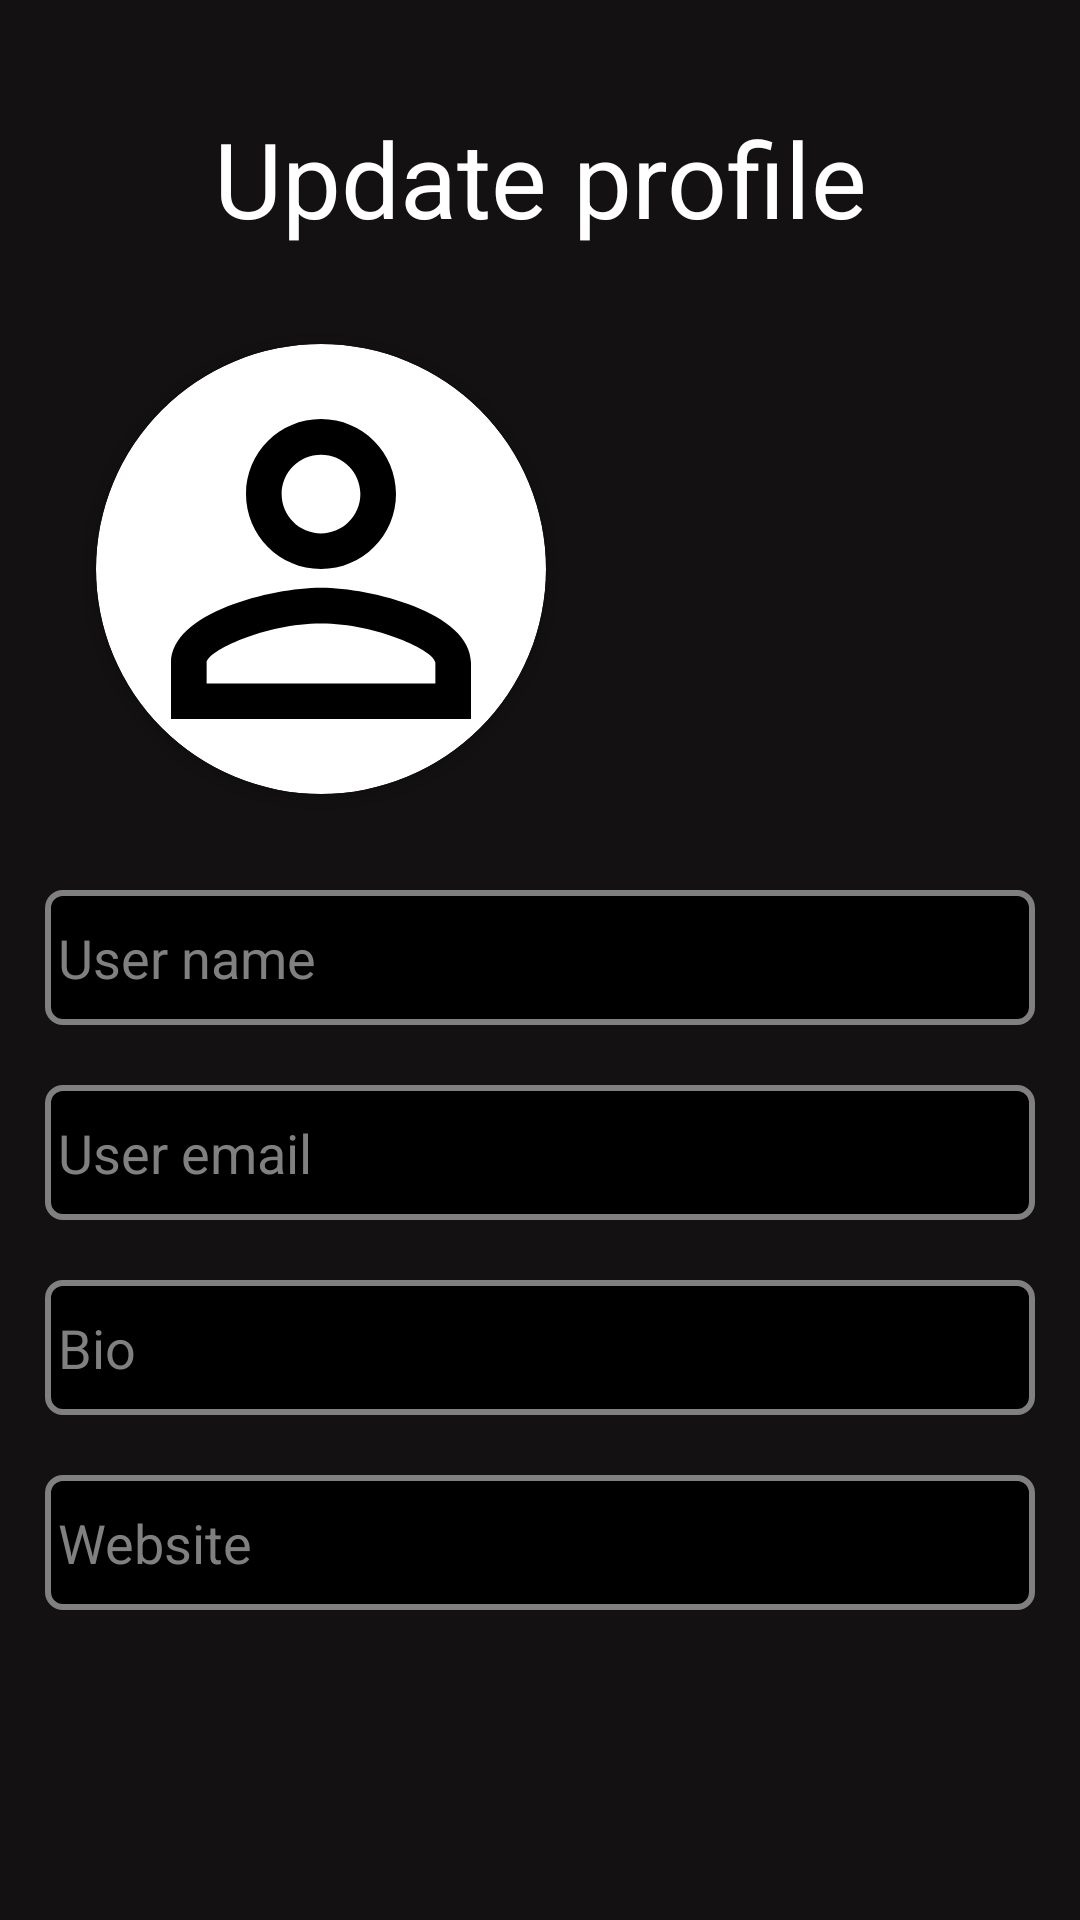

Produce the Android XML layout that renders to this screen, including the resource entries it uses.
<!-- AndroidManifest.xml: application theme Theme.BloodHelp -->
<!-- res/layout/activity_create_profile.xml -->
<?xml version="1.0" encoding="utf-8"?>
<androidx.constraintlayout.motion.widget.MotionLayout xmlns:android="http://schemas.android.com/apk/res/android"
    xmlns:app="http://schemas.android.com/apk/res-auto"
    xmlns:tools="http://schemas.android.com/tools"
    android:layout_width="match_parent"
    android:layout_height="match_parent"
    android:background="#131111"
    app:layoutDescription="@xml/activity_create_profile_scene"
    tools:context=".Create_Profile">

    <TextView
        android:id="@+id/textView3"
        android:layout_width="match_parent"
        android:layout_height="wrap_content"
        android:layout_marginTop="36dp"
        android:text="Update profile"

        android:textAlignment="center"
        android:textColor="@color/white"
        android:textSize="35dp"
        app:layout_constraintEnd_toEndOf="parent"
        app:layout_constraintHorizontal_bias="1.0"
        app:layout_constraintStart_toStartOf="parent"
        app:layout_constraintTop_toTopOf="parent" />

    <androidx.cardview.widget.CardView
        android:id="@+id/cardView"
        android:layout_width="150dp"
        android:layout_height="150dp"
        android:layout_marginStart="32dp"
        android:layout_marginTop="32dp"
        app:cardCornerRadius="75dp"
        app:cardPreventCornerOverlap="false"
        app:layout_constraintStart_toStartOf="parent"
        app:layout_constraintTop_toBottomOf="@+id/textView3">

        <ImageView
            android:id="@+id/profile_image"
            android:layout_width="match_parent"
            android:layout_height="match_parent"
            android:background="@drawable/baseline_person_outline_24"
            android:backgroundTint="@color/black"
            android:clickable="true"
            android:scaleType="fitCenter" />
    </androidx.cardview.widget.CardView>

    <EditText
        android:id="@+id/profile_username"
        android:layout_width="match_parent"
        android:layout_height="45dp"
        android:layout_marginLeft="15dp"
        android:layout_marginTop="32dp"
        android:layout_marginRight="15dp"
        android:background="@drawable/custom_input"
        android:hint=" User name"
        android:textColor="@color/white"
        android:textColorHint="@color/grey"
        app:layout_constraintEnd_toEndOf="parent"
        app:layout_constraintStart_toStartOf="parent"
        app:layout_constraintTop_toBottomOf="@+id/cardView" />

    <EditText
        android:id="@+id/profile_email"
        android:layout_width="match_parent"
        android:layout_height="45dp"
        android:layout_marginLeft="15dp"
        android:layout_marginTop="20dp"
        android:layout_marginRight="15dp"
        android:background="@drawable/custom_input"
        android:hint=" User email"
        android:textColor="@color/white"
        android:textColorHint="@color/grey"
        app:layout_constraintEnd_toEndOf="parent"
        app:layout_constraintHorizontal_bias="0.0"
        app:layout_constraintStart_toStartOf="parent"

        app:layout_constraintTop_toBottomOf="@+id/profile_username" />

    <EditText
        android:id="@+id/profile_bio"
        android:layout_width="match_parent"
        android:layout_height="45dp"
        android:layout_marginLeft="15dp"
        android:layout_marginTop="20dp"
        android:layout_marginRight="15dp"
        android:background="@drawable/custom_input"
        android:hint=" Bio"
        android:textColor="@color/white"
        android:textColorHint="@color/grey"
        app:layout_constraintEnd_toEndOf="parent"
        app:layout_constraintHorizontal_bias="0.0"
        app:layout_constraintStart_toStartOf="parent"

        app:layout_constraintTop_toBottomOf="@+id/profile_email" />

    <EditText
        android:id="@+id/profile_website"
        android:layout_width="match_parent"
        android:layout_height="45dp"
        android:layout_marginLeft="15dp"
        android:layout_marginTop="20dp"
        android:layout_marginRight="15dp"
        android:background="@drawable/custom_input"
        android:hint=" Website"
        android:textColor="@color/white"
        android:textColorHint="@color/grey"
        app:layout_constraintEnd_toEndOf="parent"
        app:layout_constraintHorizontal_bias="0.0"
        app:layout_constraintStart_toStartOf="parent"

        app:layout_constraintTop_toBottomOf="@+id/profile_bio" />


    <ProgressBar
        android:id="@+id/profile_progressbar"
        android:layout_width="75dp"
        android:layout_height="75dp"
        android:layout_marginStart="20dp"
        android:layout_marginTop="68dp"
        android:indeterminate="true"
        android:indeterminateTint="@color/white"
        android:progressTint="@color/white"
        android:visibility="invisible"
        app:layout_constraintStart_toEndOf="@+id/cardView"
        app:layout_constraintTop_toBottomOf="@+id/textView3" />

    <Button
        android:id="@+id/profile_update"
        android:layout_width="match_parent"
        android:layout_height="wrap_content"
        android:layout_margin="10dp"

        android:backgroundTint="@color/white"
        android:text="Update"
        android:textColor="@color/black"
        app:cornerRadius="1dp"
        app:layout_constraintBottom_toBottomOf="parent"
        app:layout_constraintEnd_toEndOf="parent"
        app:layout_constraintStart_toStartOf="parent" />

</androidx.constraintlayout.motion.widget.MotionLayout>
<!-- resources referenced by this layout -->
<resources>
  <color name="black">#FF000000</color>
  <color name="grey">#808080</color>
  <color name="white">#FFFFFF</color>
  <!-- drawable baseline_person_outline_24 (drawable) -->
  <vector android:height="24dp"
      android:viewportHeight="24"
      android:viewportWidth="24"
      android:width="24dp"
  
      xmlns:android="http://schemas.android.com/apk/res/android">
      <path android:fillColor="@android:color/white" android:pathData="M12,5.9c1.16,0 2.1,0.94 2.1,2.1s-0.94,2.1 -2.1,2.1S9.9,9.16 9.9,8s0.94,-2.1 2.1,-2.1m0,9c2.97,0 6.1,1.46 6.1,2.1v1.1L5.9,18.1L5.9,17c0,-0.64 3.13,-2.1 6.1,-2.1M12,4C9.79,4 8,5.79 8,8s1.79,4 4,4 4,-1.79 4,-4 -1.79,-4 -4,-4zM12,13c-2.67,0 -8,1.34 -8,4v3h16v-3c0,-2.66 -5.33,-4 -8,-4z"/>
  </vector>
  <!-- drawable custom_input (drawable) -->
  <?xml version="1.0" encoding="utf-8"?>
  <selector xmlns:android="http://schemas.android.com/apk/res/android">
      <item
          android:state_enabled="true"
          android:state_focused="true">
  
              <shape android:shape="rectangle">
                  <solid android:color="@android:color/black"/>
                  <corners android:radius="5dp"/>
                  <stroke android:color="@color/white" android:width="2dp"/>
              </shape>
  
      </item>
      <item
          android:state_enabled="true">
  
          <shape android:shape="rectangle">
              <solid android:color="@android:color/black"/>
              <corners android:radius="5dp"/>
              <stroke android:color="@color/grey" android:width="2dp"/>
          </shape>
  
      </item>
  </selector>
  <style name="Theme.BloodHelp" parent="Base.Theme.BloodHelp" />
  <style name="Base.Theme.BloodHelp" parent="Theme.Material3.DayNight.NoActionBar">
          
          
      </style>
</resources>
